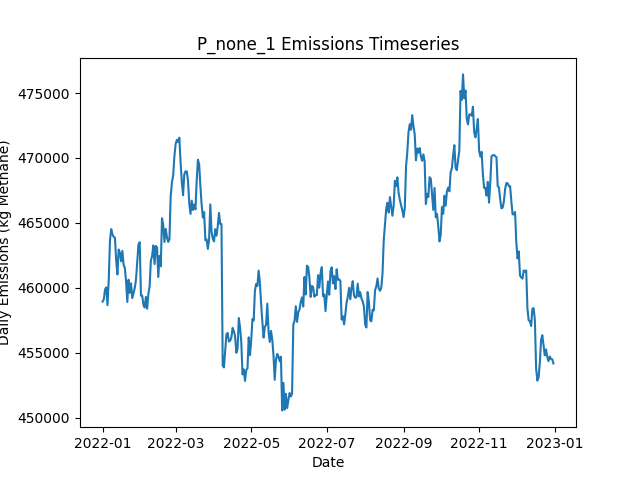

The table this chart was drawn from, first rows:
Date, Daily Emissions (Kg Methane), Daily Mitigable Emissions (Kg Methane), Daily Non-Mitigable Emissions (Kg Methan…, Daily Cost ($), Active Leaks, New Leaks, Leaks Repaired, Leaks Naturally Repaired, Leaks Tagged, Daily Repair Cost ($), Daily Natural Repair Cost ($)
2022-01-01, 458934, 102448, 356486, 0.00000, 3599, 3616, 0, 11, 0, 0, 2200
2022-01-02, 459099, 102803, 356296, 0.00000, 3602, 10, 0, 4, 0, 0, 800
2022-01-03, 459866, 104537, 355329, 0.00000, 3596, 6, 0, 8, 0, 0, 1600
2022-01-04, 460029, 104493, 355536, 0.00000, 3592, 5, 0, 9, 0, 0, 1800
2022-01-05, 458660, 104593, 354067, 0.00000, 3598, 15, 0, 7, 0, 0, 1400
2022-01-06, 460612, 104039, 356573, 0.00000, 3603, 15, 0, 6, 0, 0, 1200
2022-01-07, 463655, 104110, 359545, 0.00000, 3606, 14, 0, 10, 0, 0, 2000
2022-01-08, 464522, 104303, 360219, 0.00000, 3609, 12, 0, 6, 0, 0, 1200
2022-01-09, 464115, 104311, 359804, 0.00000, 3609, 9, 0, 6, 0, 0, 1200
2022-01-10, 463924, 104327, 359597, 0.00000, 3606, 9, 0, 11, 0, 0, 2200
2022-01-11, 463857, 104260, 359597, 0.00000, 3603, 6, 0, 7, 0, 0, 1400
2022-01-12, 462120, 104251, 357869, 0.00000, 3595, 7, 0, 9, 0, 0, 1800
2022-01-13, 461027, 104299, 356728, 0.00000, 3595, 12, 0, 9, 0, 0, 1800
2022-01-14, 462948, 104198, 358750, 0.00000, 3596, 9, 0, 8, 0, 0, 1600
2022-01-15, 462698, 104276, 358422, 0.00000, 3593, 12, 0, 12, 0, 0, 2400
2022-01-16, 462036, 104858, 357178, 0.00000, 3592, 9, 0, 6, 0, 0, 1200
2022-01-17, 462846, 104631, 358214, 0.00000, 3597, 13, 0, 7, 0, 0, 1400
2022-01-18, 461776, 104616, 357160, 0.00000, 3595, 7, 0, 7, 0, 0, 1400
2022-01-19, 461524, 104779, 356746, 0.00000, 3593, 11, 0, 9, 0, 0, 1800
2022-01-20, 460463, 104685, 355778, 0.00000, 3590, 6, 0, 7, 0, 0, 1400
2022-01-21, 458909, 103632, 355277, 0.00000, 3584, 5, 0, 8, 0, 0, 1600
2022-01-22, 460622, 103790, 356832, 0.00000, 3586, 11, 0, 5, 0, 0, 1000
2022-01-23, 459607, 103346, 356262, 0.00000, 3578, 8, 0, 12, 0, 0, 2400
2022-01-24, 460343, 103788, 356556, 0.00000, 3584, 9, 0, 2, 0, 0, 400
2022-01-25, 459202, 103805, 355398, 0.00000, 3587, 10, 0, 4, 0, 0, 800
2022-01-26, 459600, 103892, 355709, 0.00000, 3588, 14, 0, 10, 0, 0, 2000
2022-01-27, 459984, 103809, 356175, 0.00000, 3591, 9, 0, 4, 0, 0, 800
2022-01-28, 460637, 103891, 356746, 0.00000, 3594, 10, 0, 5, 0, 0, 1000
2022-01-29, 461958, 103778, 358180, 0.00000, 3590, 9, 0, 9, 0, 0, 1800
2022-01-30, 463336, 103998, 359338, 0.00000, 3595, 16, 0, 8, 0, 0, 1600
2022-01-31, 463508, 104084, 359424, 0.00000, 3596, 11, 0, 7, 0, 0, 1400
2022-02-01, 459401, 100168, 359234, 0.00000, 3593, 13, 0, 11, 0, 0, 2200
2022-02-02, 459403, 100947, 358456, 0.00000, 3600, 11, 0, 2, 0, 0, 400
2022-02-03, 458690, 101098, 357592, 0.00000, 3602, 12, 0, 8, 0, 0, 1600
2022-02-04, 458481, 99161, 359320, 0.00000, 3605, 14, 0, 11, 0, 0, 2200
2022-02-05, 459307, 99209, 360098, 0.00000, 3608, 10, 0, 5, 0, 0, 1000
2022-02-06, 458385, 99255, 359130, 0.00000, 3610, 13, 0, 6, 0, 0, 1200
2022-02-07, 459522, 99320, 360202, 0.00000, 3618, 13, 0, 2, 0, 0, 400
2022-02-08, 460109, 99303, 360806, 0.00000, 3618, 12, 0, 9, 0, 0, 1800
2022-02-09, 462080, 99252, 362828, 0.00000, 3624, 12, 0, 6, 0, 0, 1200
2022-02-10, 462444, 98769, 363675, 0.00000, 3618, 5, 0, 9, 0, 0, 1800
2022-02-11, 463260, 99308, 363951, 0.00000, 3613, 13, 0, 13, 0, 0, 2600
2022-02-12, 461829, 99243, 362586, 0.00000, 3610, 10, 0, 5, 0, 0, 1000
2022-02-13, 463218, 99094, 364124, 0.00000, 3608, 8, 0, 8, 0, 0, 1600
2022-02-14, 463117, 99079, 364038, 0.00000, 3605, 6, 0, 5, 0, 0, 1000
2022-02-15, 460831, 99005, 361826, 0.00000, 3600, 4, 0, 4, 0, 0, 800
2022-02-16, 462456, 99178, 363277, 0.00000, 3604, 12, 0, 7, 0, 0, 1400
2022-02-17, 461657, 99434, 362223, 0.00000, 3606, 12, 0, 7, 0, 0, 1400
2022-02-18, 465359, 99455, 365904, 0.00000, 3618, 19, 0, 5, 0, 0, 1000
2022-02-19, 464813, 99480, 365334, 0.00000, 3616, 7, 0, 6, 0, 0, 1200
2022-02-20, 463528, 99352, 364176, 0.00000, 3610, 5, 0, 7, 0, 0, 1400
2022-02-21, 464536, 99393, 365144, 0.00000, 3611, 8, 0, 5, 0, 0, 1000
2022-02-22, 463899, 99066, 364833, 0.00000, 3608, 7, 0, 8, 0, 0, 1600
2022-02-23, 463536, 99291, 364245, 0.00000, 3601, 8, 0, 9, 0, 0, 1800
2022-02-24, 463735, 99420, 364314, 0.00000, 3605, 14, 0, 7, 0, 0, 1400
2022-02-25, 467057, 99684, 367373, 0.00000, 3610, 16, 0, 10, 0, 0, 2000
2022-02-26, 468100, 99760, 368340, 0.00000, 3616, 12, 0, 4, 0, 0, 800
2022-02-27, 468659, 100007, 368652, 0.00000, 3617, 11, 0, 9, 0, 0, 1800
2022-02-28, 470129, 99974, 370155, 0.00000, 3621, 12, 0, 7, 0, 0, 1400
2022-03-01, 471064, 99958, 371105, 0.00000, 3626, 12, 0, 5, 0, 0, 1000
... 305 more rows
